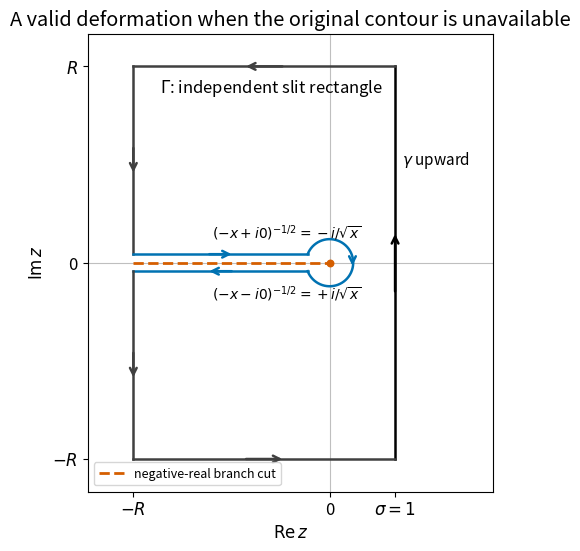

Reproduce this figure in Python. (Note: this script raises an exception after producing the figure.)
"""An independently chosen contour, not a reconstruction of the absent figure."""
from pathlib import Path
import matplotlib
matplotlib.use("Agg")
import matplotlib.pyplot as plt
import numpy as np


def main():
    plt.rcParams.update({"font.size":12,"figure.facecolor":"white","axes.facecolor":"white"})
    fig,ax=plt.subplots(figsize=(7,5.4),layout="constrained");R=3.;sig=1.;eps=.36;d=.13;b=np.sqrt(eps**2-d**2)
    ax.axhline(0,color=".75",lw=.8);ax.axvline(0,color=".75",lw=.8);ax.plot([-R,0],[0,0],color="#D55E00",lw=2,ls="--",label="negative-real branch cut")
    def edge(p,q,color=".25"):
        ax.plot([p[0],q[0]],[p[1],q[1]],color=color,lw=1.8)
        v=np.array(q)-np.array(p);mid=(np.array(p)+np.array(q))/2
        ax.annotate("",mid+.08*v,mid-.08*v,arrowprops={"arrowstyle":"->","color":color,"lw":1.8})
    edge((sig,-R),(sig,R),"black");edge((sig,R),(-R,R));edge((-R,R),(-R,d))
    edge((-R,d),(-b,d),"#0072B2");angle=np.arcsin(d/eps);th=np.linspace(np.pi-angle,-np.pi+angle,401)
    ax.plot(eps*np.cos(th),eps*np.sin(th),color="#0072B2",lw=1.8);ax.annotate("",(eps*np.cos(-.25),eps*np.sin(-.25)),(eps*np.cos(.25),eps*np.sin(.25)),arrowprops={"arrowstyle":"->","color":"#0072B2","lw":1.8})
    edge((-b,-d),(-R,-d),"#0072B2");edge((-R,-d),(-R,-R));edge((-R,-R),(sig,-R))
    ax.scatter([0],[0],color="#D55E00",s=22,zorder=5);ax.text(1.11,1.5,r"$\gamma$ upward",fontsize=11);ax.text(-2.6,2.6,r"$\Gamma$: independent slit rectangle");ax.text(-1.8,.37,r"$(-x+i0)^{-1/2}=-i/\sqrt{x}$",fontsize=10);ax.text(-1.8,-.55,r"$(-x-i0)^{-1/2}=+i/\sqrt{x}$",fontsize=10)
    ax.set(xlim=(-3.7,2.5),ylim=(-3.5,3.5),xlabel=r"$\mathrm{Re}\,z$",ylabel=r"$\mathrm{Im}\,z$",title="A valid deformation when the original contour is unavailable");ax.set_xticks([-R,0,sig],[r"$-R$","0",r"$\sigma=1$"]);ax.set_yticks([-R,0,R],[r"$-R$","0",r"$R$"]);ax.set_aspect("equal");ax.legend(loc="lower left",fontsize=9)
    fig.savefig(Path.cwd()/Path(__file__).with_suffix(".png").name,dpi=120,facecolor="white");plt.close(fig)


if __name__=="__main__":main()
